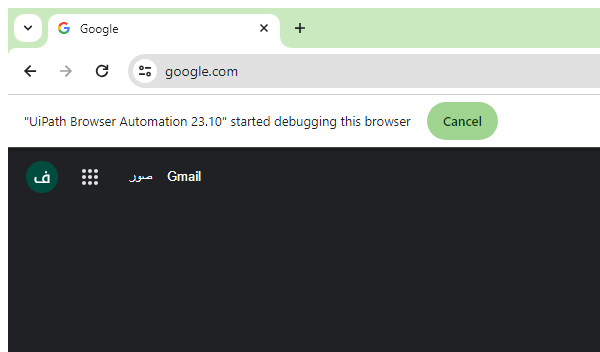
Workflow: IMDB

Step 1: Attach Browser 'chrome.exe  Google' in window 'Google' (chrome.exe)

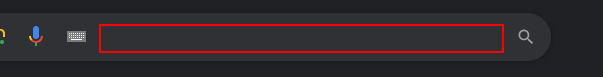
Step 2: type "imdb" into the text box in window 'Google' (chrome.exe)

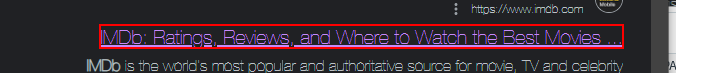
Step 3: find the element 'IMDb: Ratings, Reviews, and Where to Watch the Best Movies ...'

Step 4: click on the element 'IMDb: Ratings, Reviews, and Where to Watch the Best Movies ...' (same screen as step 3)

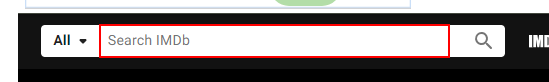
Step 5: type [in_out_filmname] into the text box 'suggestion-search' in window 'IMDb: Ratings, Reviews, and Where to Watch the Best Movies & TV Shows' (chrome.exe)

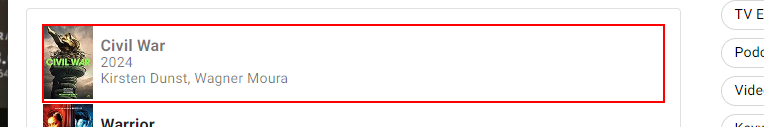
Step 6: get-text from the list item

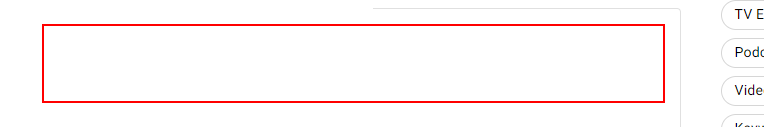
Step 7: click on the list item

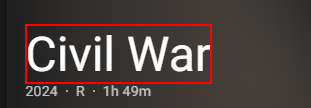
Step 8: get-text from the element

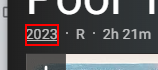
Step 9: get-text from the list item (chrome.exe)

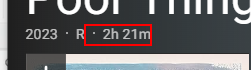
Step 10: get-text from the list item (chrome.exe)